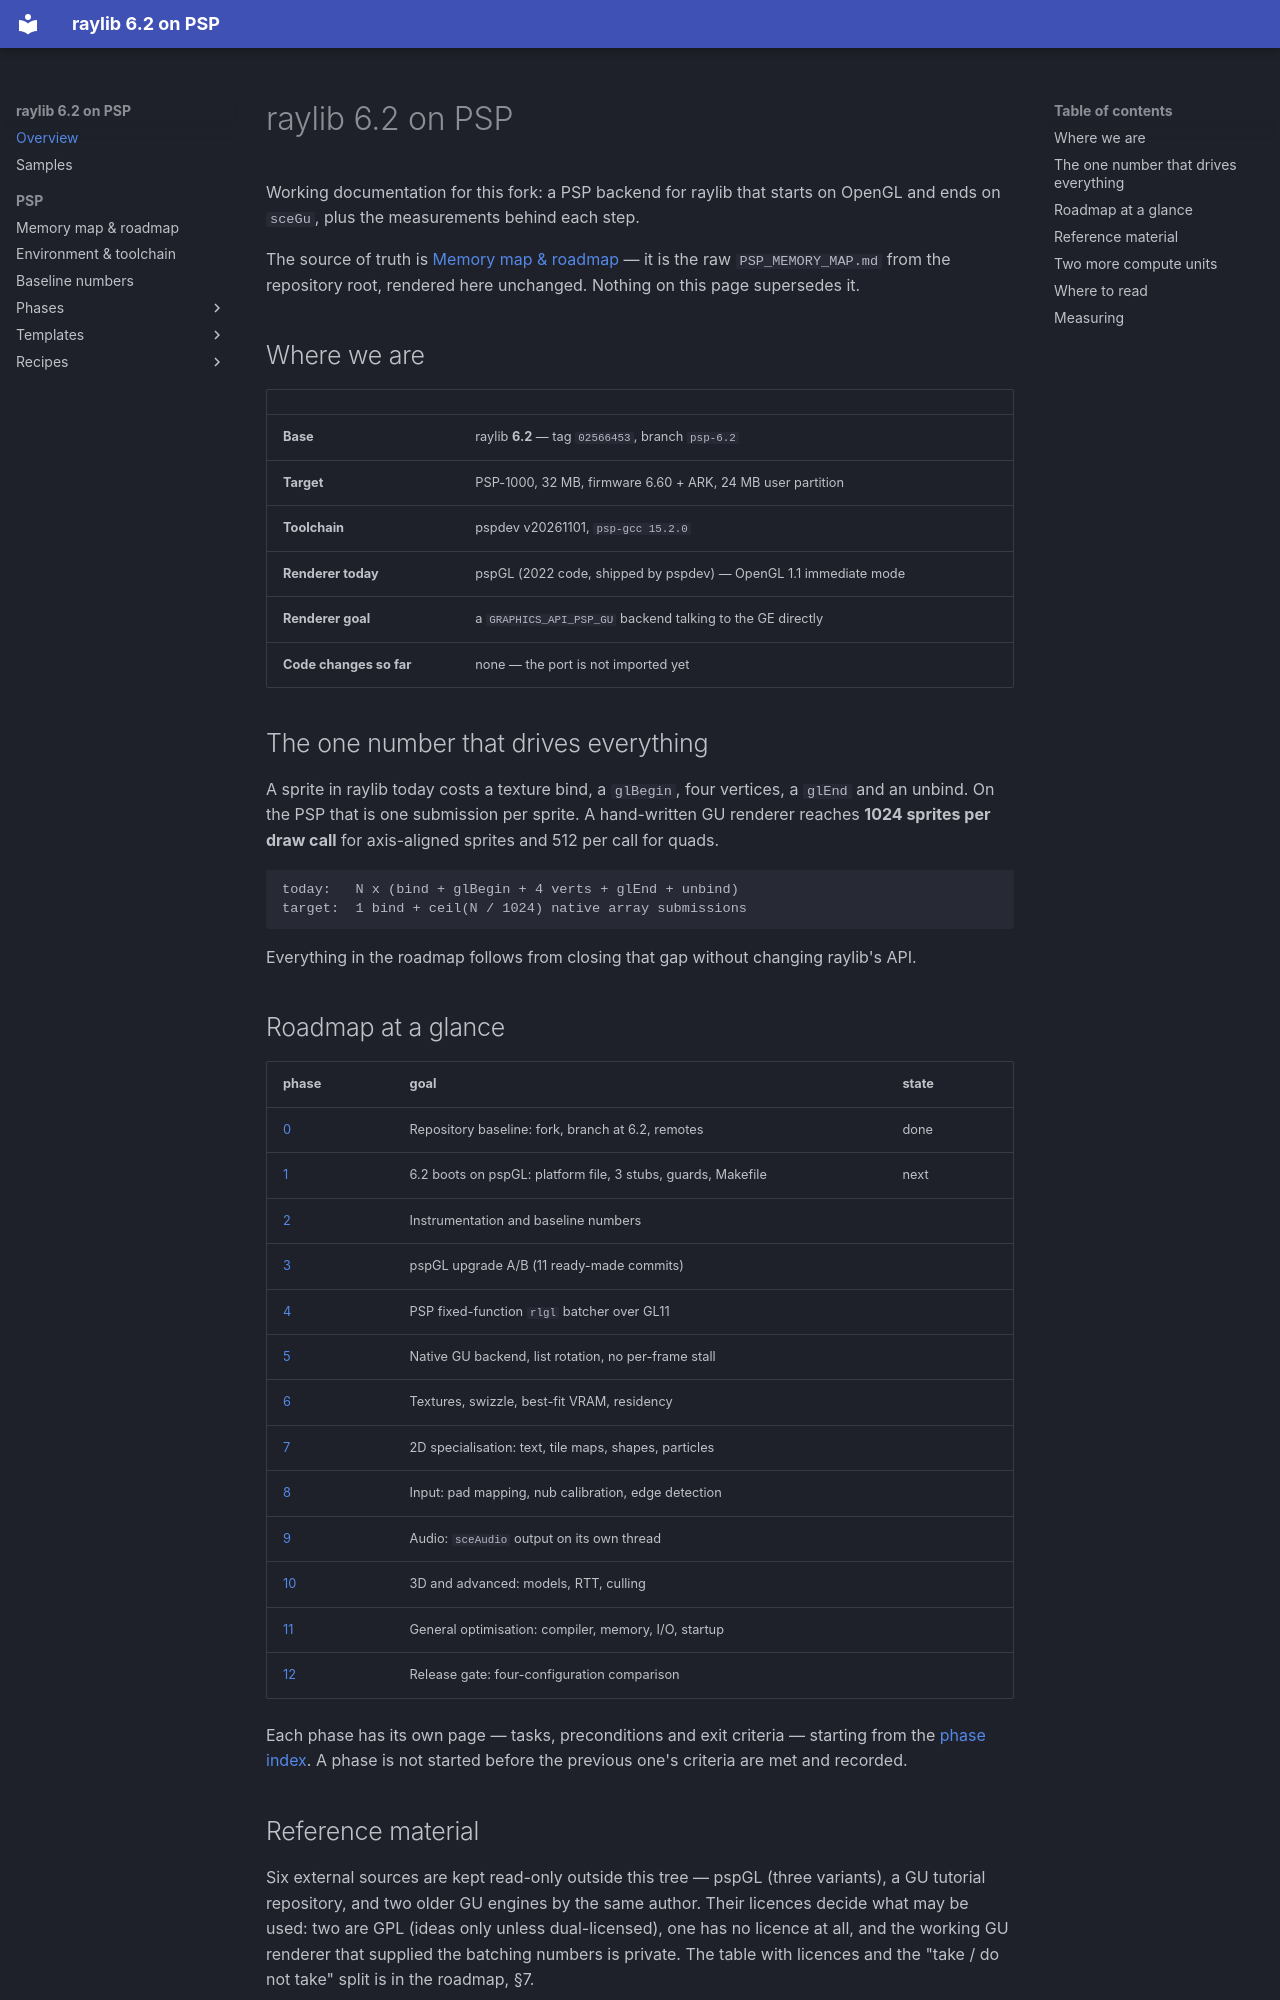

repository: nikmes/raylib · page: index.html · generator: mkdocs

# raylib 6.2 on PSP

Working documentation for this fork: a PSP backend for raylib that starts on OpenGL and ends on
`sceGu`, plus the measurements behind each step.

The source of truth is [Memory map & roadmap](psp/memory-map.md) — it is the raw `PSP_MEMORY_MAP.md`
from the repository root, rendered here unchanged. Nothing on this page supersedes it.

## Where we are

| | |
|---|---|
| **Base** | raylib **6.2** — tag `02566453`, branch `psp-6.2` |
| **Target** | PSP-1000, 32 MB, firmware 6.60 + ARK, 24 MB user partition |
| **Toolchain** | pspdev v20261101, `psp-gcc 15.2.0` |
| **Renderer today** | pspGL (2022 code, shipped by pspdev) — OpenGL 1.1 immediate mode |
| **Renderer goal** | a `GRAPHICS_API_PSP_GU` backend talking to the GE directly |
| **Code changes so far** | none — the port is not imported yet |

## The one number that drives everything

A sprite in raylib today costs a texture bind, a `glBegin`, four vertices, a `glEnd` and an unbind.
On the PSP that is one submission per sprite. A hand-written GU renderer reaches **1024 sprites per
draw call** for axis-aligned sprites and 512 per call for quads.

```text
today:   N x (bind + glBegin + 4 verts + glEnd + unbind)
target:  1 bind + ceil(N / 1024) native array submissions
```

Everything in the roadmap follows from closing that gap without changing raylib's API.

## Roadmap at a glance

| phase | goal | state |
|---|---|---|
| [0](psp/phases/00-baseline/index.md) | Repository baseline: fork, branch at 6.2, remotes | done |
| [1](psp/phases/01-bring-up-6-2/index.md) | 6.2 boots on pspGL: platform file, 3 stubs, guards, Makefile | next |
| [2](psp/phases/02-instrumentation/index.md) | Instrumentation and baseline numbers | |
| [3](psp/phases/03-pspgl-upgrade/index.md) | pspGL upgrade A/B (11 ready-made commits) | |
| [4](psp/phases/04-rlgl-batcher/index.md) | PSP fixed-function `rlgl` batcher over GL11 | |
| [5](psp/phases/05-native-gu-backend/index.md) | Native GU backend, list rotation, no per-frame stall | |
| [6](psp/phases/06-textures-vram/index.md) | Textures, swizzle, best-fit VRAM, residency | |
| [7](psp/phases/07-2d-specialisation/index.md) | 2D specialisation: text, tile maps, shapes, particles | |
| [8](psp/phases/08-input/index.md) | Input: pad mapping, nub calibration, edge detection | |
| [9](psp/phases/09-audio/index.md) | Audio: `sceAudio` output on its own thread | |
| [10](psp/phases/10-3d-advanced/index.md) | 3D and advanced: models, RTT, culling | |
| [11](psp/phases/11-general-optimisation.md) | General optimisation: compiler, memory, I/O, startup | |
| [12](psp/phases/12-release-gate/index.md) | Release gate: four-configuration comparison | |

Each phase has its own page — tasks, preconditions and exit criteria — starting from the
[phase index](psp/phases/index.md). A phase is not started before the previous one's criteria are met and
recorded.

## Reference material

Six external sources are kept read-only outside this tree — pspGL (three variants), a GU tutorial
repository, and two older GU engines by the same author. Their licences decide what may be used:
two are GPL (ideas only unless dual-licensed), one has no licence at all, and the working GU renderer
that supplied the batching numbers is private. The table with licences and the "take / do not take"
split is in the roadmap, §7.
